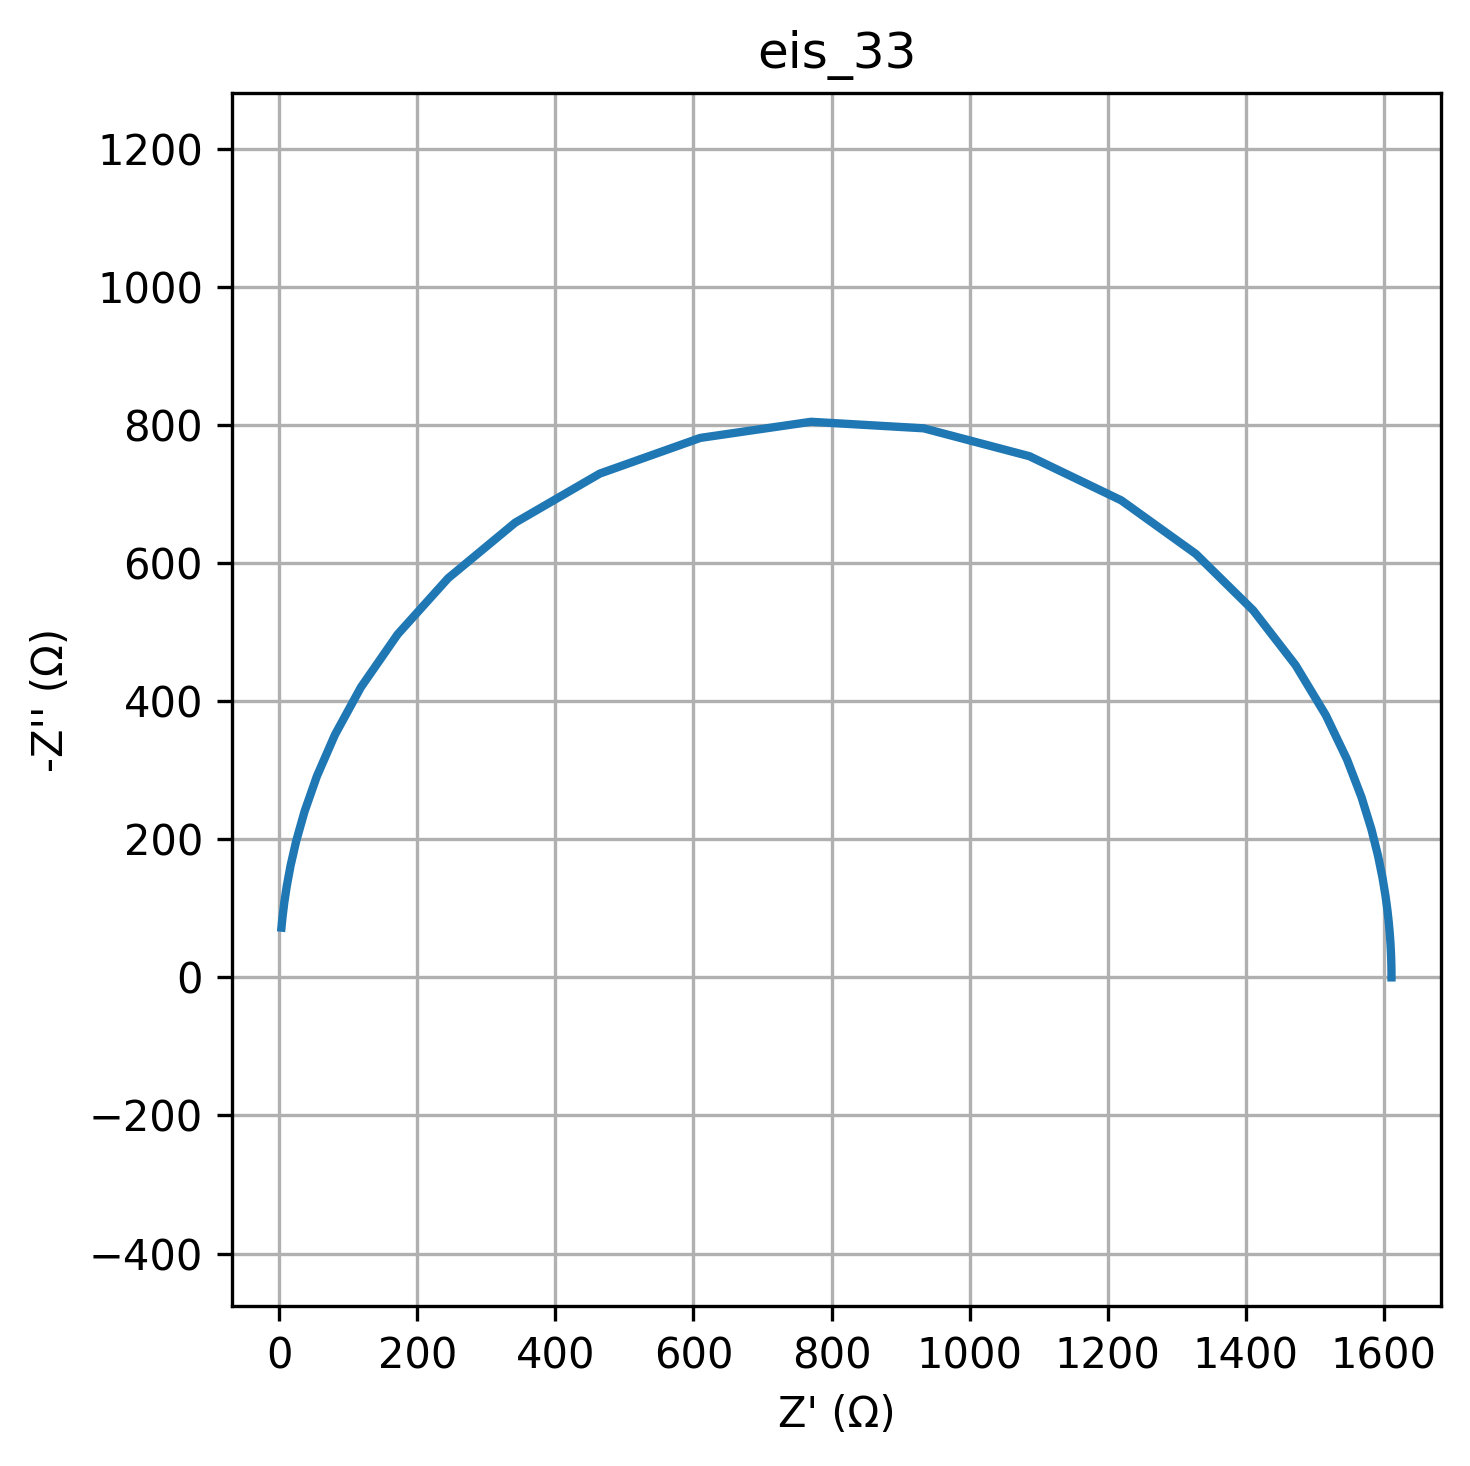

Data behind this chart, as committed beside it:
freq, Z_real, Z_imag
0.01, 1611, -0.003591
0.01226, 1611, -0.004404
0.01504, 1611, -0.005401
0.01844, 1611, -0.006623
0.02262, 1611, -0.008122
0.02774, 1611, -0.009961
0.03401, 1611, -0.01222
0.04171, 1611, -0.01498
0.05115, 1611, -0.01837
0.06273, 1611, -0.02253
0.07693, 1611, -0.02763
0.09434, 1611, -0.03388
0.1157, 1611, -0.04155
0.1419, 1611, -0.05095
0.174, 1611, -0.06248
0.2134, 1611, -0.07662
0.2617, 1611, -0.09397
0.3209, 1611, -0.1152
0.3935, 1611, -0.1413
0.4826, 1611, -0.1733
0.5918, 1611, -0.2125
0.7257, 1611, -0.2606
0.89, 1611, -0.3196
1.091, 1611, -0.3919
1.338, 1611, -0.4807
1.641, 1611, -0.5894
2.013, 1611, -0.7229
2.468, 1611, -0.8865
3.027, 1611, -1.087
3.712, 1611, -1.333
4.552, 1611, -1.635
5.583, 1611, -2.005
6.846, 1611, -2.459
8.396, 1611, -3.015
10.3, 1611, -3.697
12.63, 1611, -4.534
15.48, 1611, -5.561
18.99, 1611, -6.819
23.29, 1611, -8.362
28.56, 1611, -10.25
35.02, 1611, -12.58
42.94, 1611, -15.42
52.66, 1611, -18.91
64.58, 1611, -23.19
79.2, 1611, -28.43
97.13, 1610, -34.86
119.1, 1610, -42.75
146.1, 1609, -52.4
179.1, 1608, -64.23
219.7, 1607, -78.7
269.4, 1605, -96.4
330.4, 1602, -118
405.1, 1598, -144.3
496.8, 1592, -176.3
609.3, 1582, -214.8
747.2, 1568, -261.1
916.3, 1547, -315.9
1124, 1516, -379.7
1378, 1472, -452.2
1690, 1411, -531.5
... 20 more rows
